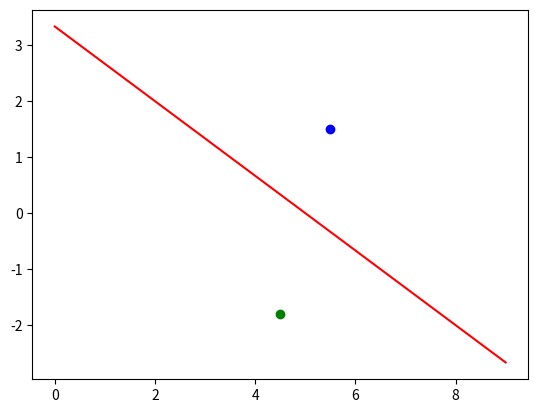

Python code for this plot:
import numpy as np
import matplotlib.pyplot as plt

# select weights for the straight line
print("weight")
weight = np.array([[2], [3]])
print(weight)

# select intercept for the straight line
print("gamma")
gamma = np.array([[-10], [-10]])
print(gamma)

# select points
print("point")
point = np.array([[5.5, 1.5], [4.5, -1.8]])
print(point)

# determine label error
print("hat")
hat = np.dot(point, weight) + gamma
print(hat)

# assign class labels
print("label")
label = np.array([[1], [-1]])
print(label)

# check for minimum error
print("minimum error")
print(label * hat)

# calculate SVM measure
print("SVM meseaurement")
print(np.mean(weight * weight))

slope = weight[0][0]/weight[1][0]
intercept = gamma[0][0]/weight[1][0]

print("slope", slope)
print("intercept", intercept)

x = np.arange(10)
y = -intercept -slope * x

plt.plot(x, y, color="red")
plt.scatter(point[0][0], point[0][1], color="blue")
plt.scatter(point[1][0], point[1][1], color="green")
plt.show()